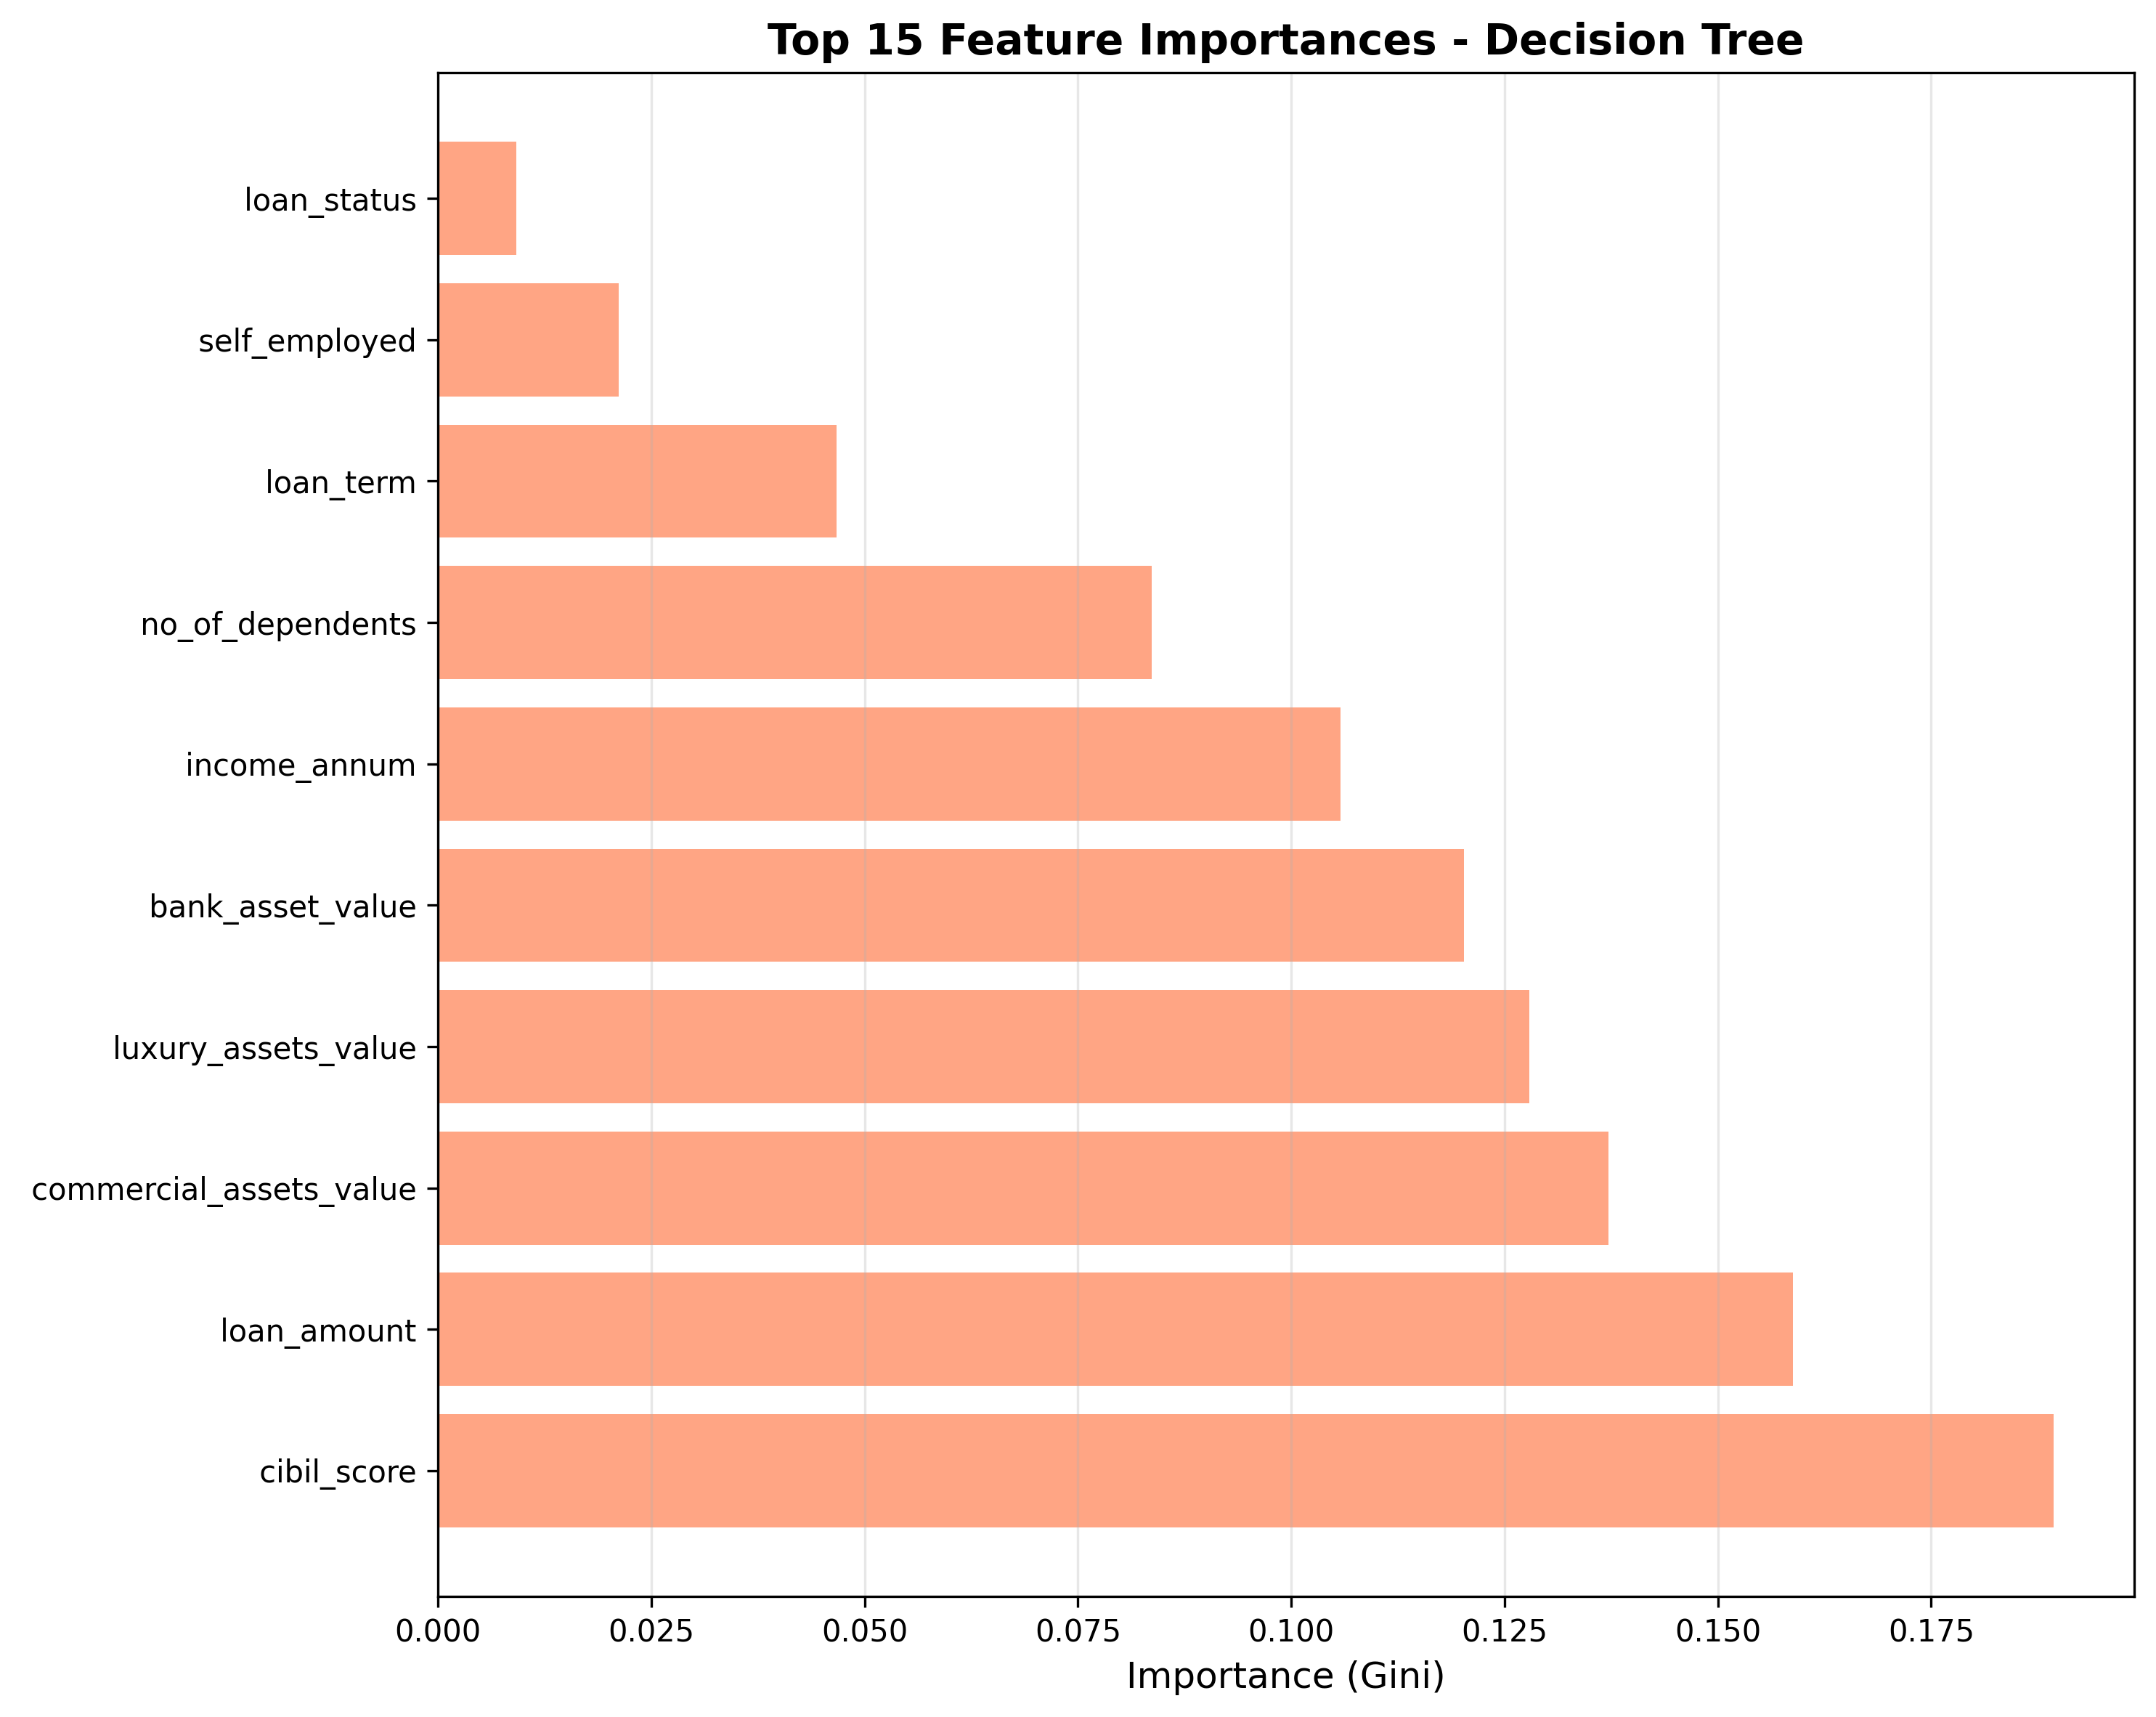

The table this chart was drawn from, first rows:
Feature, Importance
cibil_score, 0.1894
loan_amount, 0.1588
commercial_assets_value, 0.1372
luxury_assets_value, 0.1279
bank_asset_value, 0.1202
income_annum, 0.1058
no_of_dependents, 0.08368
loan_term, 0.04675
self_employed, 0.02122
loan_status, 0.009147
